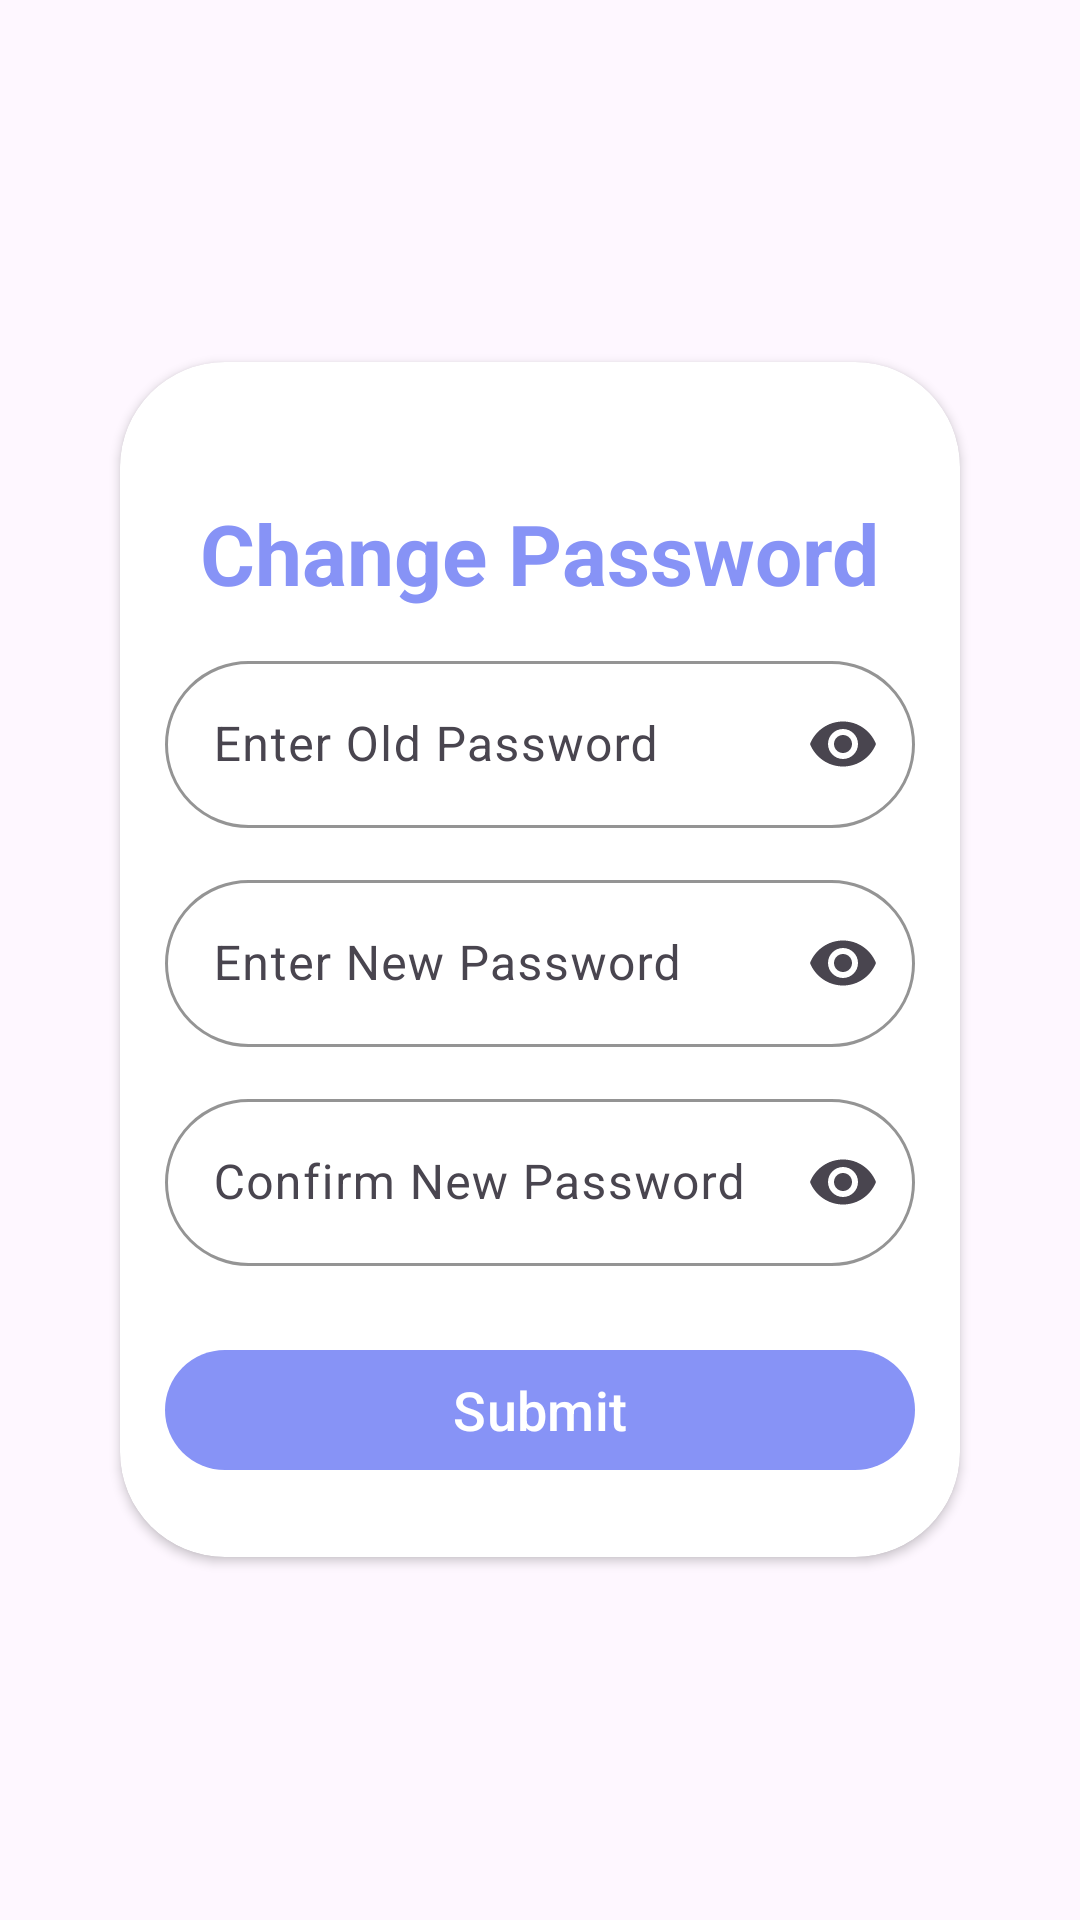

Reconstruct the res/layout file that produces this screen, plus the resources it refers to.
<!-- AndroidManifest.xml: application theme Theme.SciPy -->
<!-- res/layout/activity_changepass.xml -->
<?xml version="1.0" encoding="utf-8"?>
<ScrollView xmlns:android="http://schemas.android.com/apk/res/android"
    xmlns:tools="http://schemas.android.com/tools"
    xmlns:app="http://schemas.android.com/apk/res-auto"
    android:layout_width="match_parent"
    android:layout_height="match_parent"
    android:fitsSystemWindows="true"
    android:padding="20dp"
    android:background="@drawable/bg"
    tools:context=".Reg">

    <androidx.cardview.widget.CardView
        android:layout_width="match_parent"
        android:layout_height="wrap_content"
        android:layout_gravity="center"
        android:layout_marginHorizontal="20dp"
        app:cardCornerRadius="35dp">
    <LinearLayout
        android:layout_width="match_parent"
        android:layout_height="wrap_content"
        android:orientation="vertical"
        android:gravity="center_horizontal"
        android:layout_marginBottom="10dp"
        android:padding="15dp">

        
        <com.google.android.material.textview.MaterialTextView
            android:layout_width="wrap_content"
            android:layout_height="wrap_content"
            android:text="@string/change_password"
            android:textAppearance="?attr/textAppearanceHeadlineMedium"
            android:textColor="@color/hading"
            android:textStyle="bold"
            android:layout_marginTop="30dp"  />

        
        <com.google.android.material.textfield.TextInputLayout
            android:layout_width="match_parent"
            android:layout_height="wrap_content"
            android:layout_marginTop="12dp"
            app:boxCornerRadiusBottomEnd="30dp"
            app:boxCornerRadiusTopEnd="30dp"
            app:boxCornerRadiusBottomStart="30dp"
            app:boxCornerRadiusTopStart="30dp"
            android:hint="@string/enter_old_password"
            app:endIconMode="password_toggle"
            app:boxStrokeColor="@color/hading">

            <com.google.android.material.textfield.TextInputEditText
                android:id="@+id/nameold"
                android:layout_width="match_parent"
                android:layout_height="wrap_content"
                android:inputType="textPassword" />
        </com.google.android.material.textfield.TextInputLayout>

        
        <com.google.android.material.textfield.TextInputLayout
            android:layout_width="match_parent"
            android:layout_height="wrap_content"
            android:layout_marginTop="12dp"
            app:boxCornerRadiusBottomEnd="30dp"
            app:boxCornerRadiusTopEnd="30dp"
            app:boxCornerRadiusBottomStart="30dp"
            app:boxCornerRadiusTopStart="30dp"
            android:hint="@string/enter_new_password"
            app:endIconMode="password_toggle"
            app:boxStrokeColor="@color/blue">

            <com.google.android.material.textfield.TextInputEditText
                android:id="@+id/passnew"
                android:layout_width="match_parent"
                android:layout_height="wrap_content"
                android:inputType="textPassword" />
        </com.google.android.material.textfield.TextInputLayout>

        
        <com.google.android.material.textfield.TextInputLayout
            android:layout_width="match_parent"
            android:layout_height="wrap_content"
            android:layout_marginTop="12dp"
            app:boxCornerRadiusBottomEnd="30dp"
            app:boxCornerRadiusTopEnd="30dp"
            app:boxCornerRadiusBottomStart="30dp"
            app:boxCornerRadiusTopStart="30dp"
            android:hint="@string/confirm_password"
            app:endIconMode="password_toggle"
            app:boxStrokeColor="@color/blue">

            <com.google.android.material.textfield.TextInputEditText
                android:id="@+id/passcon"
                android:layout_width="match_parent"
                android:layout_height="wrap_content"
                android:inputType="textPassword" />
        </com.google.android.material.textfield.TextInputLayout>

        
        <com.google.android.material.button.MaterialButton
            android:id="@+id/chg"
            android:layout_width="match_parent"
            android:layout_height="wrap_content"
            android:layout_marginTop="24dp"
            android:text="@string/submit"
            app:cornerRadius="20dp"
            app:backgroundTint="@color/hading"
            android:textSize="18sp"
            android:textColor="@color/white"/>

    </LinearLayout>
    </androidx.cardview.widget.CardView>
</ScrollView>
<!-- resources referenced by this layout -->
<resources>
  <color name="blue">#6750A4</color>
  <color name="hading">#8793f6</color>
  <color name="white">#FFFFFF</color>
  <string name="change_password">Change Password</string>
  <string name="confirm_password">Confirm New Password</string>
  <string name="enter_new_password">Enter New Password</string>
  <string name="enter_old_password">Enter Old Password</string>
  <string name="submit">Submit</string>
  <style name="Theme.SciPy" parent="Base.Theme.SciPy" />
  <style name="Base.Theme.SciPy" parent="Theme.Material3.DayNight.NoActionBar">
          
          
      </style>
</resources>
